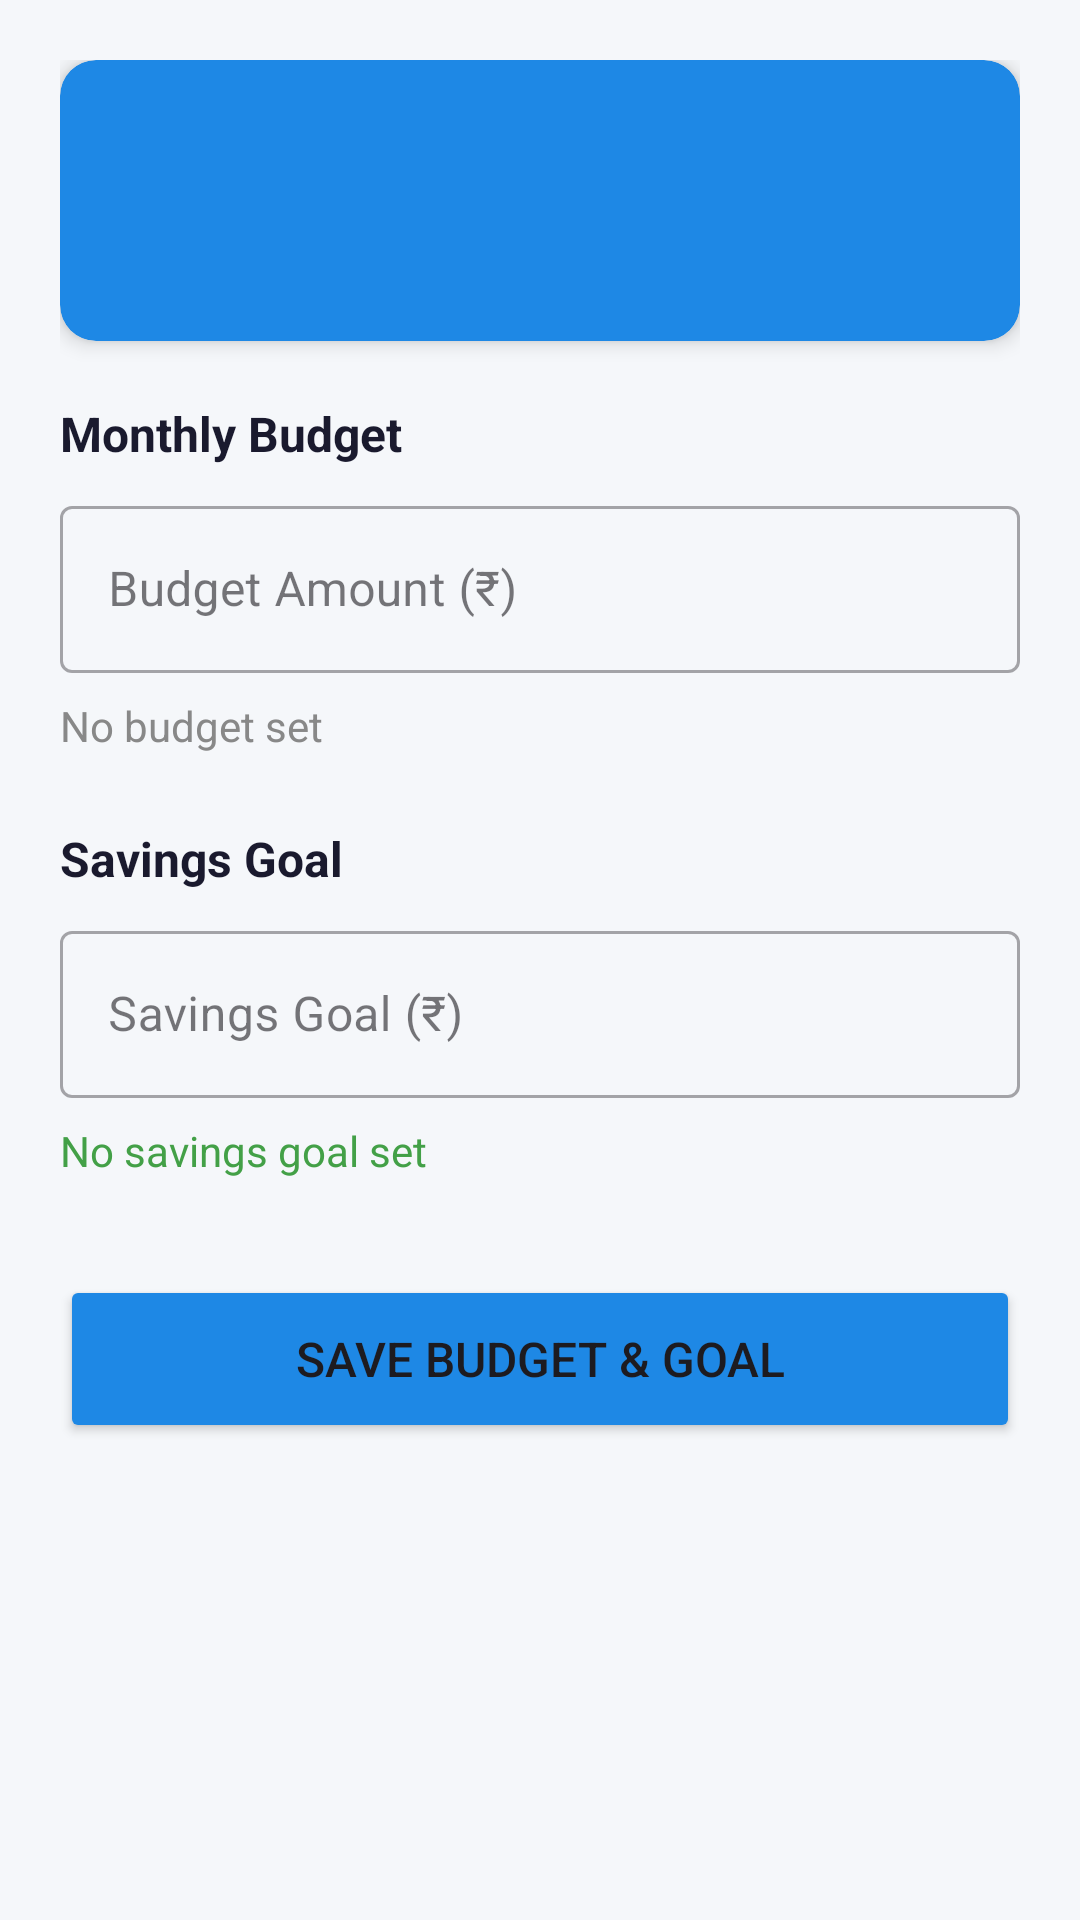

Produce the Android XML layout that renders to this screen, including the resource entries it uses.
<!-- AndroidManifest.xml: application theme Theme.Expenses_Tracker -->
<!-- res/layout/activity_budget.xml -->
<?xml version="1.0" encoding="utf-8"?>
<ScrollView xmlns:android="http://schemas.android.com/apk/res/android"
    android:layout_width="match_parent"
    android:layout_height="match_parent"
    android:background="@color/bg_light">

    <LinearLayout
        android:layout_width="match_parent"
        android:layout_height="wrap_content"
        android:orientation="vertical"
        android:padding="20dp">

        
        <androidx.cardview.widget.CardView
            xmlns:app="http://schemas.android.com/apk/res-auto"
            android:layout_width="match_parent"
            android:layout_height="wrap_content"
            android:layout_marginBottom="20dp"
            app:cardCornerRadius="12dp"
            app:cardElevation="4dp"
            app:cardBackgroundColor="@color/primary">
            <LinearLayout
                android:layout_width="match_parent"
                android:layout_height="wrap_content"
                android:orientation="vertical"
                android:padding="20dp">
                <TextView
                    android:id="@+id/tvCurrentMonth"
                    android:layout_width="wrap_content"
                    android:layout_height="wrap_content"
                    android:textColor="#FFFFFF"
                    android:textSize="22sp"
                    android:textStyle="bold"/>
                <TextView
                    android:id="@+id/tvSpentSoFar"
                    android:layout_width="wrap_content"
                    android:layout_height="wrap_content"
                    android:textColor="#CCFFFFFF"
                    android:textSize="15sp"
                    android:layout_marginTop="4dp"/>
            </LinearLayout>
        </androidx.cardview.widget.CardView>

        
        <TextView
            android:layout_width="wrap_content"
            android:layout_height="wrap_content"
            android:text="Monthly Budget"
            android:textSize="16sp"
            android:textStyle="bold"
            android:textColor="@color/text_primary"
            android:layout_marginBottom="8dp"/>

        <com.google.android.material.textfield.TextInputLayout
            android:layout_width="match_parent"
            android:layout_height="wrap_content"
            android:hint="Budget Amount (₹)"
            style="@style/Widget.MaterialComponents.TextInputLayout.OutlinedBox"
            android:layout_marginBottom="8dp">
            <com.google.android.material.textfield.TextInputEditText
                android:id="@+id/etBudget"
                android:layout_width="match_parent"
                android:layout_height="wrap_content"
                android:inputType="numberDecimal"/>
        </com.google.android.material.textfield.TextInputLayout>

        <TextView
            android:id="@+id/tvBudgetStatus"
            android:layout_width="wrap_content"
            android:layout_height="wrap_content"
            android:text="No budget set"
            android:textColor="@color/text_secondary"
            android:textSize="14sp"
            android:layout_marginBottom="24dp"/>

        
        <TextView
            android:layout_width="wrap_content"
            android:layout_height="wrap_content"
            android:text="Savings Goal"
            android:textSize="16sp"
            android:textStyle="bold"
            android:textColor="@color/text_primary"
            android:layout_marginBottom="8dp"/>

        <com.google.android.material.textfield.TextInputLayout
            android:layout_width="match_parent"
            android:layout_height="wrap_content"
            android:hint="Savings Goal (₹)"
            style="@style/Widget.MaterialComponents.TextInputLayout.OutlinedBox"
            android:layout_marginBottom="8dp">
            <com.google.android.material.textfield.TextInputEditText
                android:id="@+id/etSavings"
                android:layout_width="match_parent"
                android:layout_height="wrap_content"
                android:inputType="numberDecimal"/>
        </com.google.android.material.textfield.TextInputLayout>

        <TextView
            android:id="@+id/tvSavingsStatus"
            android:layout_width="wrap_content"
            android:layout_height="wrap_content"
            android:text="No savings goal set"
            android:textColor="@color/savings_green"
            android:textSize="14sp"
            android:layout_marginBottom="32dp"/>

        <Button
            android:id="@+id/btnSaveBudget"
            android:layout_width="match_parent"
            android:layout_height="56dp"
            android:text="Save Budget &amp; Goal"
            android:textSize="16sp"
            android:backgroundTint="@color/primary"/>

    </LinearLayout>
</ScrollView>
<!-- resources referenced by this layout -->
<resources>
  <color name="bg_light">#F5F7FA</color>
  <color name="primary">#1E88E5</color>
  <color name="savings_green">#43A047</color>
  <color name="text_primary">#1A1A2E</color>
  <color name="text_secondary">#888888</color>
  <style name="Theme.Expenses_Tracker" parent="Theme.Material3.DayNight.NoActionBar">
          <item name="colorPrimary">@color/primary</item>
          <item name="colorPrimaryDark">@color/primary_dark</item>
          <item name="colorAccent">@color/accent</item>
          <item name="android:windowBackground">@color/bg_light</item>
      </style>
  <color name="primary_dark">#1565C0</color>
  <color name="accent">#FFC107</color>
</resources>
